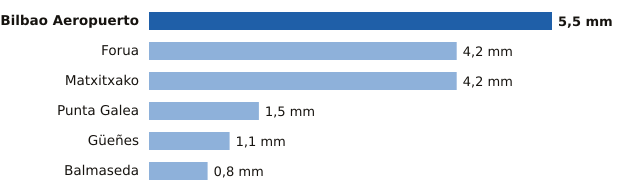

Data behind this chart, as committed beside it:
estacion, provincia, mm
Bilbao Aeropuerto, Bizkaia, 5.5
Forua, Bizkaia, 4.2
Matxitxako, Bizkaia, 4.2
Punta Galea, Bizkaia, 1.5
Güeñes, Bizkaia, 1.1
Balmaseda, Bizkaia, 0.8
